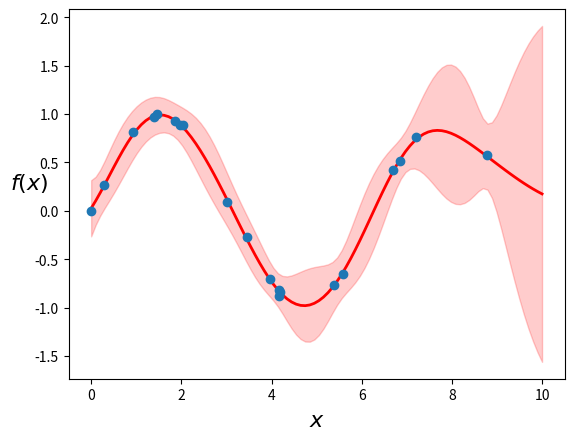

Recreate this plot in Python.
import numpy as np
import matplotlib.pyplot as plt
import seaborn as sns

np.random.seed(1)
eta = 1
rho = 0.5
sigma = 0.03

# This is the true unknown function we are trying to approximate
f = lambda x: np.sin(x).flatten()


# Define the kernel
def kernel(a, b):
    """ GP squared exponential kernel """
    D = np.sum(a ** 2, 1).reshape(-1, 1) + \
        np.sum(b ** 2, 1) - 2 * np.dot(a, b.T)
    return eta * np.exp(- rho * D)


N = 20  # number of training points.
n = 100  # number of test points.

# Sample some input points and noisy versions of the function evaluated at
# these points.
X = np.random.uniform(0, 10, size=(N, 1))
y = f(X) + sigma * np.random.randn(N)

K = kernel(X, X)
L = np.linalg.cholesky(K + sigma * np.eye(N))

# points we're going to make predictions at.
Xtest = np.linspace(0, 10, n).reshape(-1, 1)

# compute the mean at our test points.
Lk = np.linalg.solve(L, kernel(X, Xtest))
mu = np.dot(Lk.T, np.linalg.solve(L, y))

# compute the variance at our test points.
K_ = kernel(Xtest, Xtest)
sd_pred = (np.diag(K_) - np.sum(Lk ** 2, axis=0)) ** 0.5

plt.fill_between(Xtest.flat, mu - 2 * sd_pred, mu + 2 * sd_pred, color="r",
                 alpha=0.2)
plt.plot(Xtest, mu, 'r', lw=2)
plt.plot(X, y, 'o')
plt.xlabel('$x$', fontsize=16)
plt.ylabel('$f(x)$', fontsize=16, rotation=0)
plt.show()
